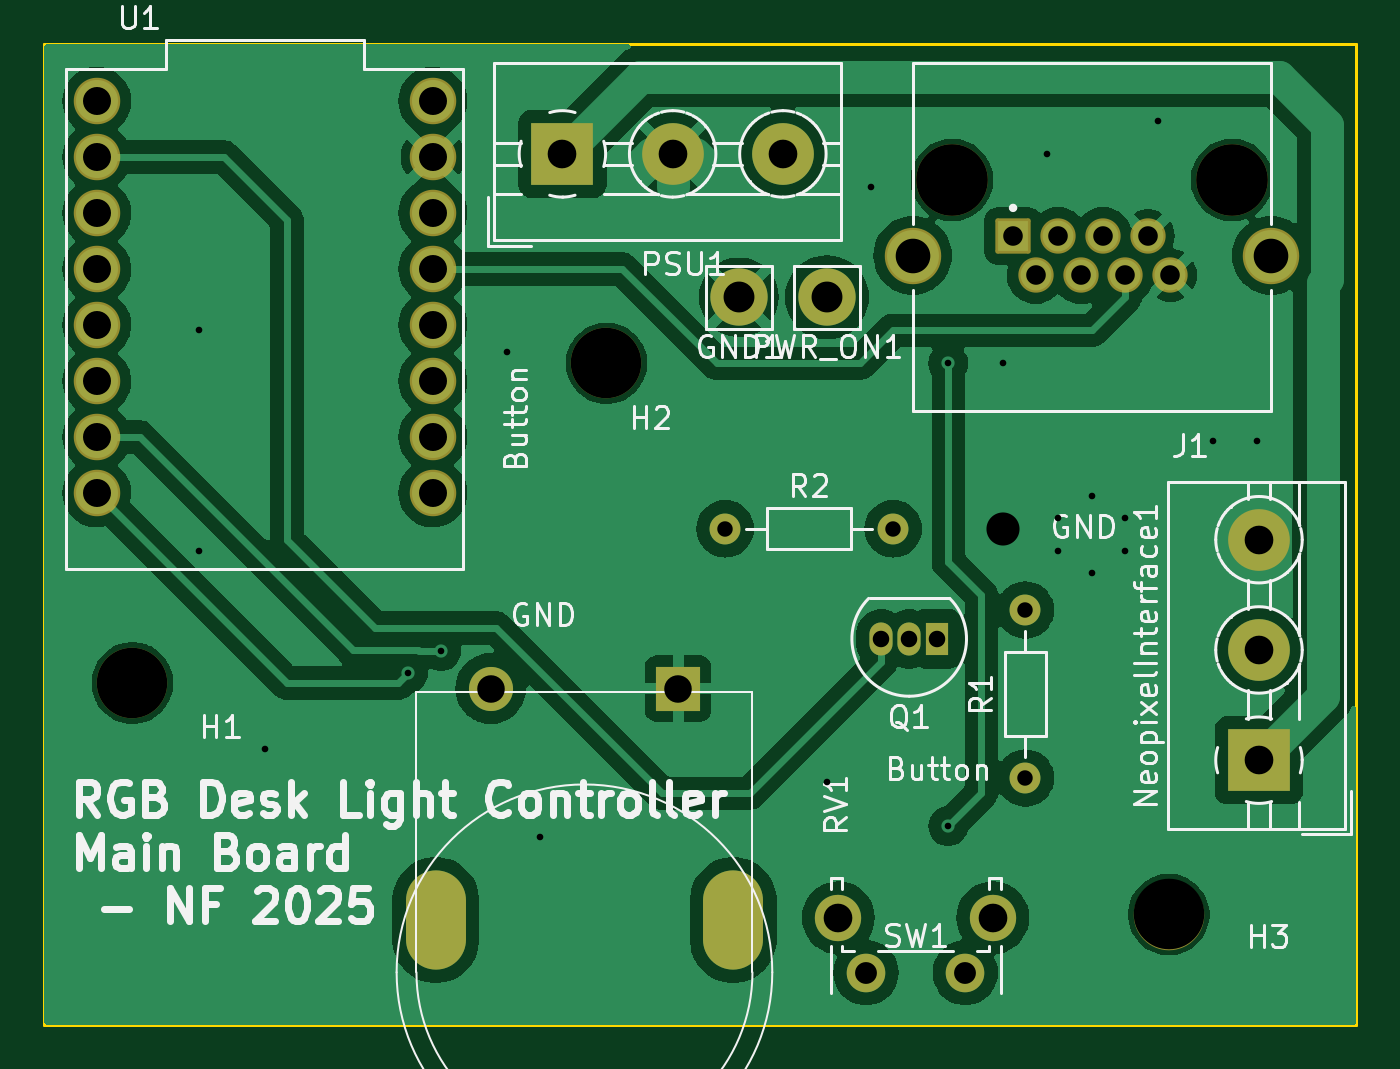
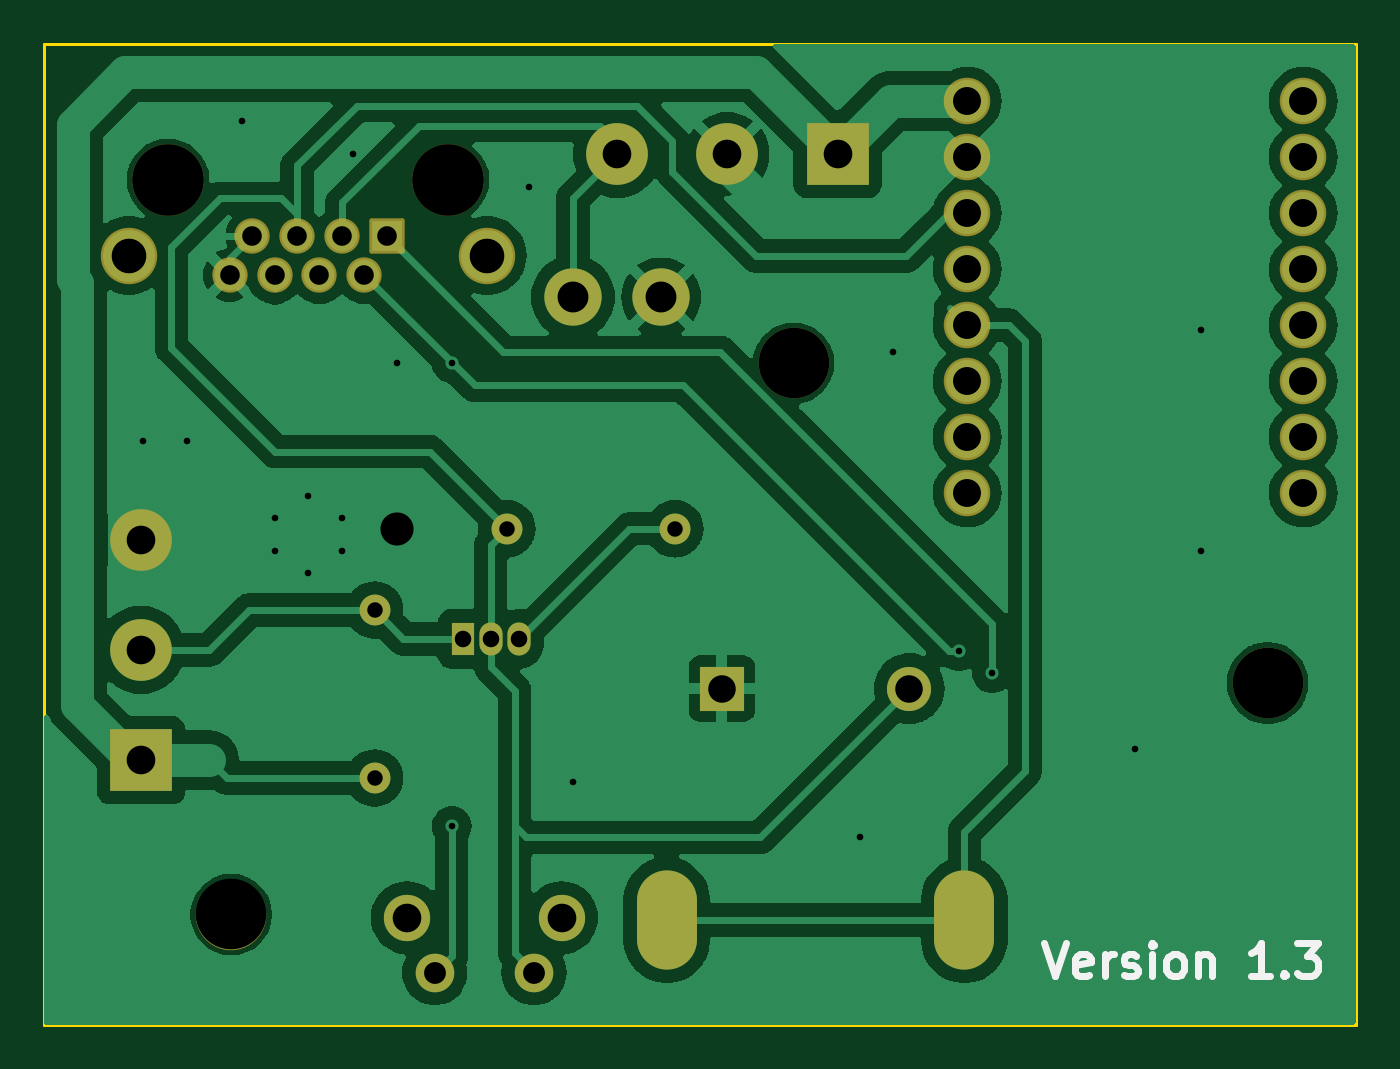
Circuit board: 11 layer files. Board 59.5 x 44.5 mm.
- bottom_copper: Eli-Neopixel-B_Cu.gbr (89695 bytes)
- bottom_mask: Eli-Neopixel-B_Mask.gbr (3217 bytes)
- paste: Eli-Neopixel-B_Paste.gbr (455 bytes)
- bottom_silk: Eli-Neopixel-B_Silkscreen.gbr (4780 bytes)
- outline: Eli-Neopixel-Edge_Cuts.gbr (610 bytes)
- top_copper: Eli-Neopixel-F_Cu.gbr (92531 bytes)
- top_mask: Eli-Neopixel-F_Mask.gbr (3217 bytes)
- paste: Eli-Neopixel-F_Paste.gbr (455 bytes)
- top_silk: Eli-Neopixel-F_Silkscreen.gbr (66097 bytes)
- drill: Eli-Neopixel-NPTH.drl (471 bytes)
- drill: Eli-Neopixel-PTH.drl (2193 bytes)

=== bottom_copper: Eli-Neopixel-B_Cu.gbr (89695 bytes, source omitted) ===
=== bottom_mask: Eli-Neopixel-B_Mask.gbr ===
%TF.GenerationSoftware,KiCad,Pcbnew,8.0.6*%
%TF.CreationDate,2025-03-17T22:04:28-06:00*%
%TF.ProjectId,Eli-Neopixel,456c692d-4e65-46f7-9069-78656c2e6b69,rev?*%
%TF.SameCoordinates,Original*%
%TF.FileFunction,Soldermask,Bot*%
%TF.FilePolarity,Negative*%
%FSLAX46Y46*%
G04 Gerber Fmt 4.6, Leading zero omitted, Abs format (unit mm)*
G04 Created by KiCad (PCBNEW 8.0.6) date 2025-03-17 22:04:28*
%MOMM*%
%LPD*%
G01*
G04 APERTURE LIST*
G04 Aperture macros list*
%AMRoundRect*
0 Rectangle with rounded corners*
0 $1 Rounding radius*
0 $2 $3 $4 $5 $6 $7 $8 $9 X,Y pos of 4 corners*
0 Add a 4 corners polygon primitive as box body*
4,1,4,$2,$3,$4,$5,$6,$7,$8,$9,$2,$3,0*
0 Add four circle primitives for the rounded corners*
1,1,$1+$1,$2,$3*
1,1,$1+$1,$4,$5*
1,1,$1+$1,$6,$7*
1,1,$1+$1,$8,$9*
0 Add four rect primitives between the rounded corners*
20,1,$1+$1,$2,$3,$4,$5,0*
20,1,$1+$1,$4,$5,$6,$7,0*
20,1,$1+$1,$6,$7,$8,$9,0*
20,1,$1+$1,$8,$9,$2,$3,0*%
G04 Aperture macros list end*
%ADD10C,1.750000*%
%ADD11C,2.100000*%
%ADD12C,2.600000*%
%ADD13C,2.109000*%
%ADD14R,2.800000X2.800000*%
%ADD15C,2.800000*%
%ADD16C,1.400000*%
%ADD17O,1.400000X1.400000*%
%ADD18C,3.200000*%
%ADD19R,2.000000X2.000000*%
%ADD20O,2.720000X4.500000*%
%ADD21C,2.000000*%
%ADD22C,2.559000*%
%ADD23C,1.602000*%
%ADD24RoundRect,0.102000X0.699000X0.699000X-0.699000X0.699000X-0.699000X-0.699000X0.699000X-0.699000X0*%
%ADD25C,3.250000*%
%ADD26R,1.050000X1.500000*%
%ADD27O,1.050000X1.500000*%
G04 APERTURE END LIST*
D10*
%TO.C,SW1*%
X157775000Y-88137500D03*
X162275000Y-88137500D03*
D11*
X156515000Y-85647500D03*
X163525000Y-85647500D03*
%TD*%
D12*
%TO.C,PWR_ON1*%
X156000000Y-57500000D03*
%TD*%
D13*
%TO.C,U1*%
X138120000Y-51140000D03*
X122880000Y-66380000D03*
X122880000Y-63840000D03*
X122880000Y-61300000D03*
X122880000Y-58760000D03*
X122880000Y-56220000D03*
X122880000Y-53680000D03*
X122880000Y-51140000D03*
X138120000Y-48600000D03*
X122880000Y-48600000D03*
X138120000Y-56220000D03*
X138120000Y-53680000D03*
X138120000Y-58760000D03*
X138120000Y-61300000D03*
X138120000Y-63840000D03*
X138120000Y-66380000D03*
%TD*%
D14*
%TO.C,NeopixelInterface1*%
X175595000Y-78500000D03*
D15*
X175595000Y-73500000D03*
X175595000Y-68500000D03*
%TD*%
D16*
%TO.C,R1*%
X165000000Y-71690000D03*
D17*
X165000000Y-79310000D03*
%TD*%
D18*
%TO.C,H1*%
X124500000Y-75000000D03*
%TD*%
%TO.C,H2*%
X146000000Y-60500000D03*
%TD*%
%TO.C,H3*%
X171500000Y-85500000D03*
%TD*%
D19*
%TO.C,RV1*%
X149250000Y-75250000D03*
D20*
X151750000Y-85750000D03*
X138250000Y-85750000D03*
D21*
X140750000Y-75250000D03*
%TD*%
D22*
%TO.C,J1*%
X176150000Y-55610000D03*
X159890000Y-55610000D03*
D23*
X171580000Y-56500000D03*
X170560000Y-54720000D03*
X169540000Y-56500000D03*
X168520000Y-54720000D03*
X167500000Y-56500000D03*
X166480000Y-54720000D03*
X165460000Y-56500000D03*
D24*
X164440000Y-54720000D03*
D25*
X161670000Y-52180000D03*
X174370000Y-52180000D03*
%TD*%
D12*
%TO.C,GND1*%
X152000000Y-57500000D03*
%TD*%
D14*
%TO.C,PSU1*%
X144000000Y-51000000D03*
D15*
X149000000Y-51000000D03*
X154000000Y-51000000D03*
%TD*%
D16*
%TO.C,R2*%
X151380000Y-68000000D03*
D17*
X159000000Y-68000000D03*
%TD*%
D26*
%TO.C,Q1*%
X161000000Y-73000000D03*
D27*
X159730000Y-73000000D03*
X158460000Y-73000000D03*
%TD*%
M02*

=== paste: Eli-Neopixel-B_Paste.gbr ===
%TF.GenerationSoftware,KiCad,Pcbnew,8.0.6*%
%TF.CreationDate,2025-03-17T22:04:28-06:00*%
%TF.ProjectId,Eli-Neopixel,456c692d-4e65-46f7-9069-78656c2e6b69,rev?*%
%TF.SameCoordinates,Original*%
%TF.FileFunction,Paste,Bot*%
%TF.FilePolarity,Positive*%
%FSLAX46Y46*%
G04 Gerber Fmt 4.6, Leading zero omitted, Abs format (unit mm)*
G04 Created by KiCad (PCBNEW 8.0.6) date 2025-03-17 22:04:28*
%MOMM*%
%LPD*%
G01*
G04 APERTURE LIST*
G04 APERTURE END LIST*
M02*

=== bottom_silk: Eli-Neopixel-B_Silkscreen.gbr ===
%TF.GenerationSoftware,KiCad,Pcbnew,8.0.6*%
%TF.CreationDate,2025-03-17T22:04:28-06:00*%
%TF.ProjectId,Eli-Neopixel,456c692d-4e65-46f7-9069-78656c2e6b69,rev?*%
%TF.SameCoordinates,Original*%
%TF.FileFunction,Legend,Bot*%
%TF.FilePolarity,Positive*%
%FSLAX46Y46*%
G04 Gerber Fmt 4.6, Leading zero omitted, Abs format (unit mm)*
G04 Created by KiCad (PCBNEW 8.0.6) date 2025-03-17 22:04:28*
%MOMM*%
%LPD*%
G01*
G04 APERTURE LIST*
%ADD10C,0.300000*%
G04 APERTURE END LIST*
D10*
X134659774Y-86800828D02*
X134159774Y-88300828D01*
X134159774Y-88300828D02*
X133659774Y-86800828D01*
X132588346Y-88229400D02*
X132731203Y-88300828D01*
X132731203Y-88300828D02*
X133016918Y-88300828D01*
X133016918Y-88300828D02*
X133159775Y-88229400D01*
X133159775Y-88229400D02*
X133231203Y-88086542D01*
X133231203Y-88086542D02*
X133231203Y-87515114D01*
X133231203Y-87515114D02*
X133159775Y-87372257D01*
X133159775Y-87372257D02*
X133016918Y-87300828D01*
X133016918Y-87300828D02*
X132731203Y-87300828D01*
X132731203Y-87300828D02*
X132588346Y-87372257D01*
X132588346Y-87372257D02*
X132516918Y-87515114D01*
X132516918Y-87515114D02*
X132516918Y-87657971D01*
X132516918Y-87657971D02*
X133231203Y-87800828D01*
X131874061Y-88300828D02*
X131874061Y-87300828D01*
X131874061Y-87586542D02*
X131802632Y-87443685D01*
X131802632Y-87443685D02*
X131731204Y-87372257D01*
X131731204Y-87372257D02*
X131588346Y-87300828D01*
X131588346Y-87300828D02*
X131445489Y-87300828D01*
X131016918Y-88229400D02*
X130874061Y-88300828D01*
X130874061Y-88300828D02*
X130588347Y-88300828D01*
X130588347Y-88300828D02*
X130445490Y-88229400D01*
X130445490Y-88229400D02*
X130374061Y-88086542D01*
X130374061Y-88086542D02*
X130374061Y-88015114D01*
X130374061Y-88015114D02*
X130445490Y-87872257D01*
X130445490Y-87872257D02*
X130588347Y-87800828D01*
X130588347Y-87800828D02*
X130802633Y-87800828D01*
X130802633Y-87800828D02*
X130945490Y-87729400D01*
X130945490Y-87729400D02*
X131016918Y-87586542D01*
X131016918Y-87586542D02*
X131016918Y-87515114D01*
X131016918Y-87515114D02*
X130945490Y-87372257D01*
X130945490Y-87372257D02*
X130802633Y-87300828D01*
X130802633Y-87300828D02*
X130588347Y-87300828D01*
X130588347Y-87300828D02*
X130445490Y-87372257D01*
X129731204Y-88300828D02*
X129731204Y-87300828D01*
X129731204Y-86800828D02*
X129802632Y-86872257D01*
X129802632Y-86872257D02*
X129731204Y-86943685D01*
X129731204Y-86943685D02*
X129659775Y-86872257D01*
X129659775Y-86872257D02*
X129731204Y-86800828D01*
X129731204Y-86800828D02*
X129731204Y-86943685D01*
X128802632Y-88300828D02*
X128945489Y-88229400D01*
X128945489Y-88229400D02*
X129016918Y-88157971D01*
X129016918Y-88157971D02*
X129088346Y-88015114D01*
X129088346Y-88015114D02*
X129088346Y-87586542D01*
X129088346Y-87586542D02*
X129016918Y-87443685D01*
X129016918Y-87443685D02*
X128945489Y-87372257D01*
X128945489Y-87372257D02*
X128802632Y-87300828D01*
X128802632Y-87300828D02*
X128588346Y-87300828D01*
X128588346Y-87300828D02*
X128445489Y-87372257D01*
X128445489Y-87372257D02*
X128374061Y-87443685D01*
X128374061Y-87443685D02*
X128302632Y-87586542D01*
X128302632Y-87586542D02*
X128302632Y-88015114D01*
X128302632Y-88015114D02*
X128374061Y-88157971D01*
X128374061Y-88157971D02*
X128445489Y-88229400D01*
X128445489Y-88229400D02*
X128588346Y-88300828D01*
X128588346Y-88300828D02*
X128802632Y-88300828D01*
X127659775Y-87300828D02*
X127659775Y-88300828D01*
X127659775Y-87443685D02*
X127588346Y-87372257D01*
X127588346Y-87372257D02*
X127445489Y-87300828D01*
X127445489Y-87300828D02*
X127231203Y-87300828D01*
X127231203Y-87300828D02*
X127088346Y-87372257D01*
X127088346Y-87372257D02*
X127016918Y-87515114D01*
X127016918Y-87515114D02*
X127016918Y-88300828D01*
X124374060Y-88300828D02*
X125231203Y-88300828D01*
X124802632Y-88300828D02*
X124802632Y-86800828D01*
X124802632Y-86800828D02*
X124945489Y-87015114D01*
X124945489Y-87015114D02*
X125088346Y-87157971D01*
X125088346Y-87157971D02*
X125231203Y-87229400D01*
X123731204Y-88157971D02*
X123659775Y-88229400D01*
X123659775Y-88229400D02*
X123731204Y-88300828D01*
X123731204Y-88300828D02*
X123802632Y-88229400D01*
X123802632Y-88229400D02*
X123731204Y-88157971D01*
X123731204Y-88157971D02*
X123731204Y-88300828D01*
X123159775Y-86800828D02*
X122231203Y-86800828D01*
X122231203Y-86800828D02*
X122731203Y-87372257D01*
X122731203Y-87372257D02*
X122516918Y-87372257D01*
X122516918Y-87372257D02*
X122374061Y-87443685D01*
X122374061Y-87443685D02*
X122302632Y-87515114D01*
X122302632Y-87515114D02*
X122231203Y-87657971D01*
X122231203Y-87657971D02*
X122231203Y-88015114D01*
X122231203Y-88015114D02*
X122302632Y-88157971D01*
X122302632Y-88157971D02*
X122374061Y-88229400D01*
X122374061Y-88229400D02*
X122516918Y-88300828D01*
X122516918Y-88300828D02*
X122945489Y-88300828D01*
X122945489Y-88300828D02*
X123088346Y-88229400D01*
X123088346Y-88229400D02*
X123159775Y-88157971D01*
M02*

=== outline: Eli-Neopixel-Edge_Cuts.gbr ===
%TF.GenerationSoftware,KiCad,Pcbnew,8.0.6*%
%TF.CreationDate,2025-03-17T22:04:28-06:00*%
%TF.ProjectId,Eli-Neopixel,456c692d-4e65-46f7-9069-78656c2e6b69,rev?*%
%TF.SameCoordinates,Original*%
%TF.FileFunction,Profile,NP*%
%FSLAX46Y46*%
G04 Gerber Fmt 4.6, Leading zero omitted, Abs format (unit mm)*
G04 Created by KiCad (PCBNEW 8.0.6) date 2025-03-17 22:04:28*
%MOMM*%
%LPD*%
G01*
G04 APERTURE LIST*
%TA.AperFunction,Profile*%
%ADD10C,0.150000*%
%TD*%
G04 APERTURE END LIST*
D10*
X120500000Y-46000000D02*
X180000000Y-46000000D01*
X180000000Y-90500000D01*
X120500000Y-90500000D01*
X120500000Y-46000000D01*
M02*

=== top_copper: Eli-Neopixel-F_Cu.gbr (92531 bytes, source omitted) ===
=== top_mask: Eli-Neopixel-F_Mask.gbr ===
%TF.GenerationSoftware,KiCad,Pcbnew,8.0.6*%
%TF.CreationDate,2025-03-17T22:04:28-06:00*%
%TF.ProjectId,Eli-Neopixel,456c692d-4e65-46f7-9069-78656c2e6b69,rev?*%
%TF.SameCoordinates,Original*%
%TF.FileFunction,Soldermask,Top*%
%TF.FilePolarity,Negative*%
%FSLAX46Y46*%
G04 Gerber Fmt 4.6, Leading zero omitted, Abs format (unit mm)*
G04 Created by KiCad (PCBNEW 8.0.6) date 2025-03-17 22:04:28*
%MOMM*%
%LPD*%
G01*
G04 APERTURE LIST*
G04 Aperture macros list*
%AMRoundRect*
0 Rectangle with rounded corners*
0 $1 Rounding radius*
0 $2 $3 $4 $5 $6 $7 $8 $9 X,Y pos of 4 corners*
0 Add a 4 corners polygon primitive as box body*
4,1,4,$2,$3,$4,$5,$6,$7,$8,$9,$2,$3,0*
0 Add four circle primitives for the rounded corners*
1,1,$1+$1,$2,$3*
1,1,$1+$1,$4,$5*
1,1,$1+$1,$6,$7*
1,1,$1+$1,$8,$9*
0 Add four rect primitives between the rounded corners*
20,1,$1+$1,$2,$3,$4,$5,0*
20,1,$1+$1,$4,$5,$6,$7,0*
20,1,$1+$1,$6,$7,$8,$9,0*
20,1,$1+$1,$8,$9,$2,$3,0*%
G04 Aperture macros list end*
%ADD10C,1.750000*%
%ADD11C,2.100000*%
%ADD12C,2.600000*%
%ADD13C,2.109000*%
%ADD14R,2.800000X2.800000*%
%ADD15C,2.800000*%
%ADD16C,1.400000*%
%ADD17O,1.400000X1.400000*%
%ADD18C,3.200000*%
%ADD19R,2.000000X2.000000*%
%ADD20O,2.720000X4.500000*%
%ADD21C,2.000000*%
%ADD22C,2.559000*%
%ADD23C,1.602000*%
%ADD24RoundRect,0.102000X0.699000X0.699000X-0.699000X0.699000X-0.699000X-0.699000X0.699000X-0.699000X0*%
%ADD25C,3.250000*%
%ADD26R,1.050000X1.500000*%
%ADD27O,1.050000X1.500000*%
G04 APERTURE END LIST*
D10*
%TO.C,SW1*%
X157775000Y-88137500D03*
X162275000Y-88137500D03*
D11*
X156515000Y-85647500D03*
X163525000Y-85647500D03*
%TD*%
D12*
%TO.C,PWR_ON1*%
X156000000Y-57500000D03*
%TD*%
D13*
%TO.C,U1*%
X138120000Y-51140000D03*
X122880000Y-66380000D03*
X122880000Y-63840000D03*
X122880000Y-61300000D03*
X122880000Y-58760000D03*
X122880000Y-56220000D03*
X122880000Y-53680000D03*
X122880000Y-51140000D03*
X138120000Y-48600000D03*
X122880000Y-48600000D03*
X138120000Y-56220000D03*
X138120000Y-53680000D03*
X138120000Y-58760000D03*
X138120000Y-61300000D03*
X138120000Y-63840000D03*
X138120000Y-66380000D03*
%TD*%
D14*
%TO.C,NeopixelInterface1*%
X175595000Y-78500000D03*
D15*
X175595000Y-73500000D03*
X175595000Y-68500000D03*
%TD*%
D16*
%TO.C,R1*%
X165000000Y-71690000D03*
D17*
X165000000Y-79310000D03*
%TD*%
D18*
%TO.C,H1*%
X124500000Y-75000000D03*
%TD*%
%TO.C,H2*%
X146000000Y-60500000D03*
%TD*%
%TO.C,H3*%
X171500000Y-85500000D03*
%TD*%
D19*
%TO.C,RV1*%
X149250000Y-75250000D03*
D20*
X151750000Y-85750000D03*
X138250000Y-85750000D03*
D21*
X140750000Y-75250000D03*
%TD*%
D22*
%TO.C,J1*%
X176150000Y-55610000D03*
X159890000Y-55610000D03*
D23*
X171580000Y-56500000D03*
X170560000Y-54720000D03*
X169540000Y-56500000D03*
X168520000Y-54720000D03*
X167500000Y-56500000D03*
X166480000Y-54720000D03*
X165460000Y-56500000D03*
D24*
X164440000Y-54720000D03*
D25*
X161670000Y-52180000D03*
X174370000Y-52180000D03*
%TD*%
D12*
%TO.C,GND1*%
X152000000Y-57500000D03*
%TD*%
D14*
%TO.C,PSU1*%
X144000000Y-51000000D03*
D15*
X149000000Y-51000000D03*
X154000000Y-51000000D03*
%TD*%
D16*
%TO.C,R2*%
X151380000Y-68000000D03*
D17*
X159000000Y-68000000D03*
%TD*%
D26*
%TO.C,Q1*%
X161000000Y-73000000D03*
D27*
X159730000Y-73000000D03*
X158460000Y-73000000D03*
%TD*%
M02*

=== paste: Eli-Neopixel-F_Paste.gbr ===
%TF.GenerationSoftware,KiCad,Pcbnew,8.0.6*%
%TF.CreationDate,2025-03-17T22:04:27-06:00*%
%TF.ProjectId,Eli-Neopixel,456c692d-4e65-46f7-9069-78656c2e6b69,rev?*%
%TF.SameCoordinates,Original*%
%TF.FileFunction,Paste,Top*%
%TF.FilePolarity,Positive*%
%FSLAX46Y46*%
G04 Gerber Fmt 4.6, Leading zero omitted, Abs format (unit mm)*
G04 Created by KiCad (PCBNEW 8.0.6) date 2025-03-17 22:04:27*
%MOMM*%
%LPD*%
G01*
G04 APERTURE LIST*
G04 APERTURE END LIST*
M02*

=== top_silk: Eli-Neopixel-F_Silkscreen.gbr (66097 bytes, source omitted) ===
=== drill: Eli-Neopixel-NPTH.drl ===
M48
; DRILL file {KiCad 8.0.6} date 2025-03-17T22:04:29-0600
; FORMAT={-:-/ absolute / inch / decimal}
; #@! TF.CreationDate,2025-03-17T22:04:29-06:00
; #@! TF.GenerationSoftware,Kicad,Pcbnew,8.0.6
; #@! TF.FileFunction,NonPlated,1,2,NPTH
FMAT,2
INCH
; #@! TA.AperFunction,NonPlated,NPTH,ComponentDrill
T1C0.1260
; #@! TA.AperFunction,NonPlated,NPTH,ComponentDrill
T2C0.1280
%
G90
G05
T1
X4.9016Y-2.9528
X5.748Y-2.3819
X6.752Y-3.3661
T2
X6.365Y-2.0543
X6.865Y-2.0543
M30

=== drill: Eli-Neopixel-PTH.drl ===
M48
; DRILL file {KiCad 8.0.6} date 2025-03-17T22:04:29-0600
; FORMAT={-:-/ absolute / inch / decimal}
; #@! TF.CreationDate,2025-03-17T22:04:29-06:00
; #@! TF.GenerationSoftware,Kicad,Pcbnew,8.0.6
; #@! TF.FileFunction,Plated,1,2,PTH
FMAT,2
INCH
; #@! TA.AperFunction,Plated,PTH,ViaDrill
T1C0.0118
; #@! TA.AperFunction,Plated,PTH,ComponentDrill
T2C0.0276
; #@! TA.AperFunction,Plated,PTH,ComponentDrill
T3C0.0295
; #@! TA.AperFunction,Plated,PTH,ComponentDrill
T4C0.0350
; #@! TA.AperFunction,Plated,PTH,ComponentDrill
T5C0.0390
; #@! TA.AperFunction,Plated,PTH,ComponentDrill
T6C0.0433
; #@! TA.AperFunction,Plated,PTH,ComponentDrill
T7C0.0492
; #@! TA.AperFunction,Plated,PTH,ComponentDrill
T8C0.0500
; #@! TA.AperFunction,Plated,PTH,ComponentDrill
T9C0.0512
; #@! TA.AperFunction,Plated,PTH,ComponentDrill
T10C0.0551
; #@! TA.AperFunction,Plated,PTH,ViaDrill
T11C0.0591
; #@! TA.AperFunction,Plated,PTH,ComponentDrill
T12C0.0618
%
G90
G05
T1
X5.0197Y-2.3228
X5.0197Y-2.7165
X5.1378Y-3.0709
X5.3937Y-2.9353
X5.4528Y-2.8959
X5.5709Y-2.3622
X5.6299Y-3.2283
X6.1417Y-3.1299
X6.2205Y-2.0669
X6.3583Y-2.3819
X6.3583Y-3.2087
X6.4567Y-2.3819
X6.5354Y-2.0079
X6.5551Y-2.6575
X6.5551Y-2.7165
X6.6142Y-2.6181
X6.6142Y-2.7559
X6.6732Y-2.6575
X6.6732Y-2.7165
X6.7323Y-1.9488
X6.8307Y-2.5197
X6.9094Y-2.5197
T2
X5.9598Y-2.6772
X6.2598Y-2.6772
X6.4961Y-2.8224
X6.4961Y-3.1224
T3
X6.2386Y-2.874
X6.2886Y-2.874
X6.3386Y-2.874
T4
X6.474Y-2.1543
X6.5142Y-2.2244
X6.5543Y-2.1543
X6.5945Y-2.2244
X6.6346Y-2.1543
X6.6748Y-2.2244
X6.715Y-2.1543
X6.7551Y-2.2244
T5
X6.2116Y-3.47
X6.3888Y-3.47
T7
X5.5413Y-2.9626
X5.876Y-2.9626
T8
X4.8378Y-1.9134
X4.8378Y-2.0134
X4.8378Y-2.1134
X4.8378Y-2.2134
X4.8378Y-2.3134
X4.8378Y-2.4134
X4.8378Y-2.5134
X4.8378Y-2.6134
X5.4378Y-1.9134
X5.4378Y-2.0134
X5.4378Y-2.1134
X5.4378Y-2.2134
X5.4378Y-2.3134
X5.4378Y-2.4134
X5.4378Y-2.5134
X5.4378Y-2.6134
T9
X5.6693Y-2.0079
X5.8661Y-2.0079
X6.063Y-2.0079
X6.162Y-3.3719
X6.438Y-3.3719
X6.9132Y-2.6969
X6.9132Y-2.8937
X6.9132Y-3.0906
T10
X5.9843Y-2.2638
X6.1417Y-2.2638
T11
X6.4567Y-2.6772
T12
X6.2949Y-2.1894
X6.935Y-2.1894
T6
G00X5.4429Y-3.3346
M15
G01X5.4429Y-3.4173
M16
G05
G00X5.9744Y-3.3346
M15
G01X5.9744Y-3.4173
M16
G05
M30

